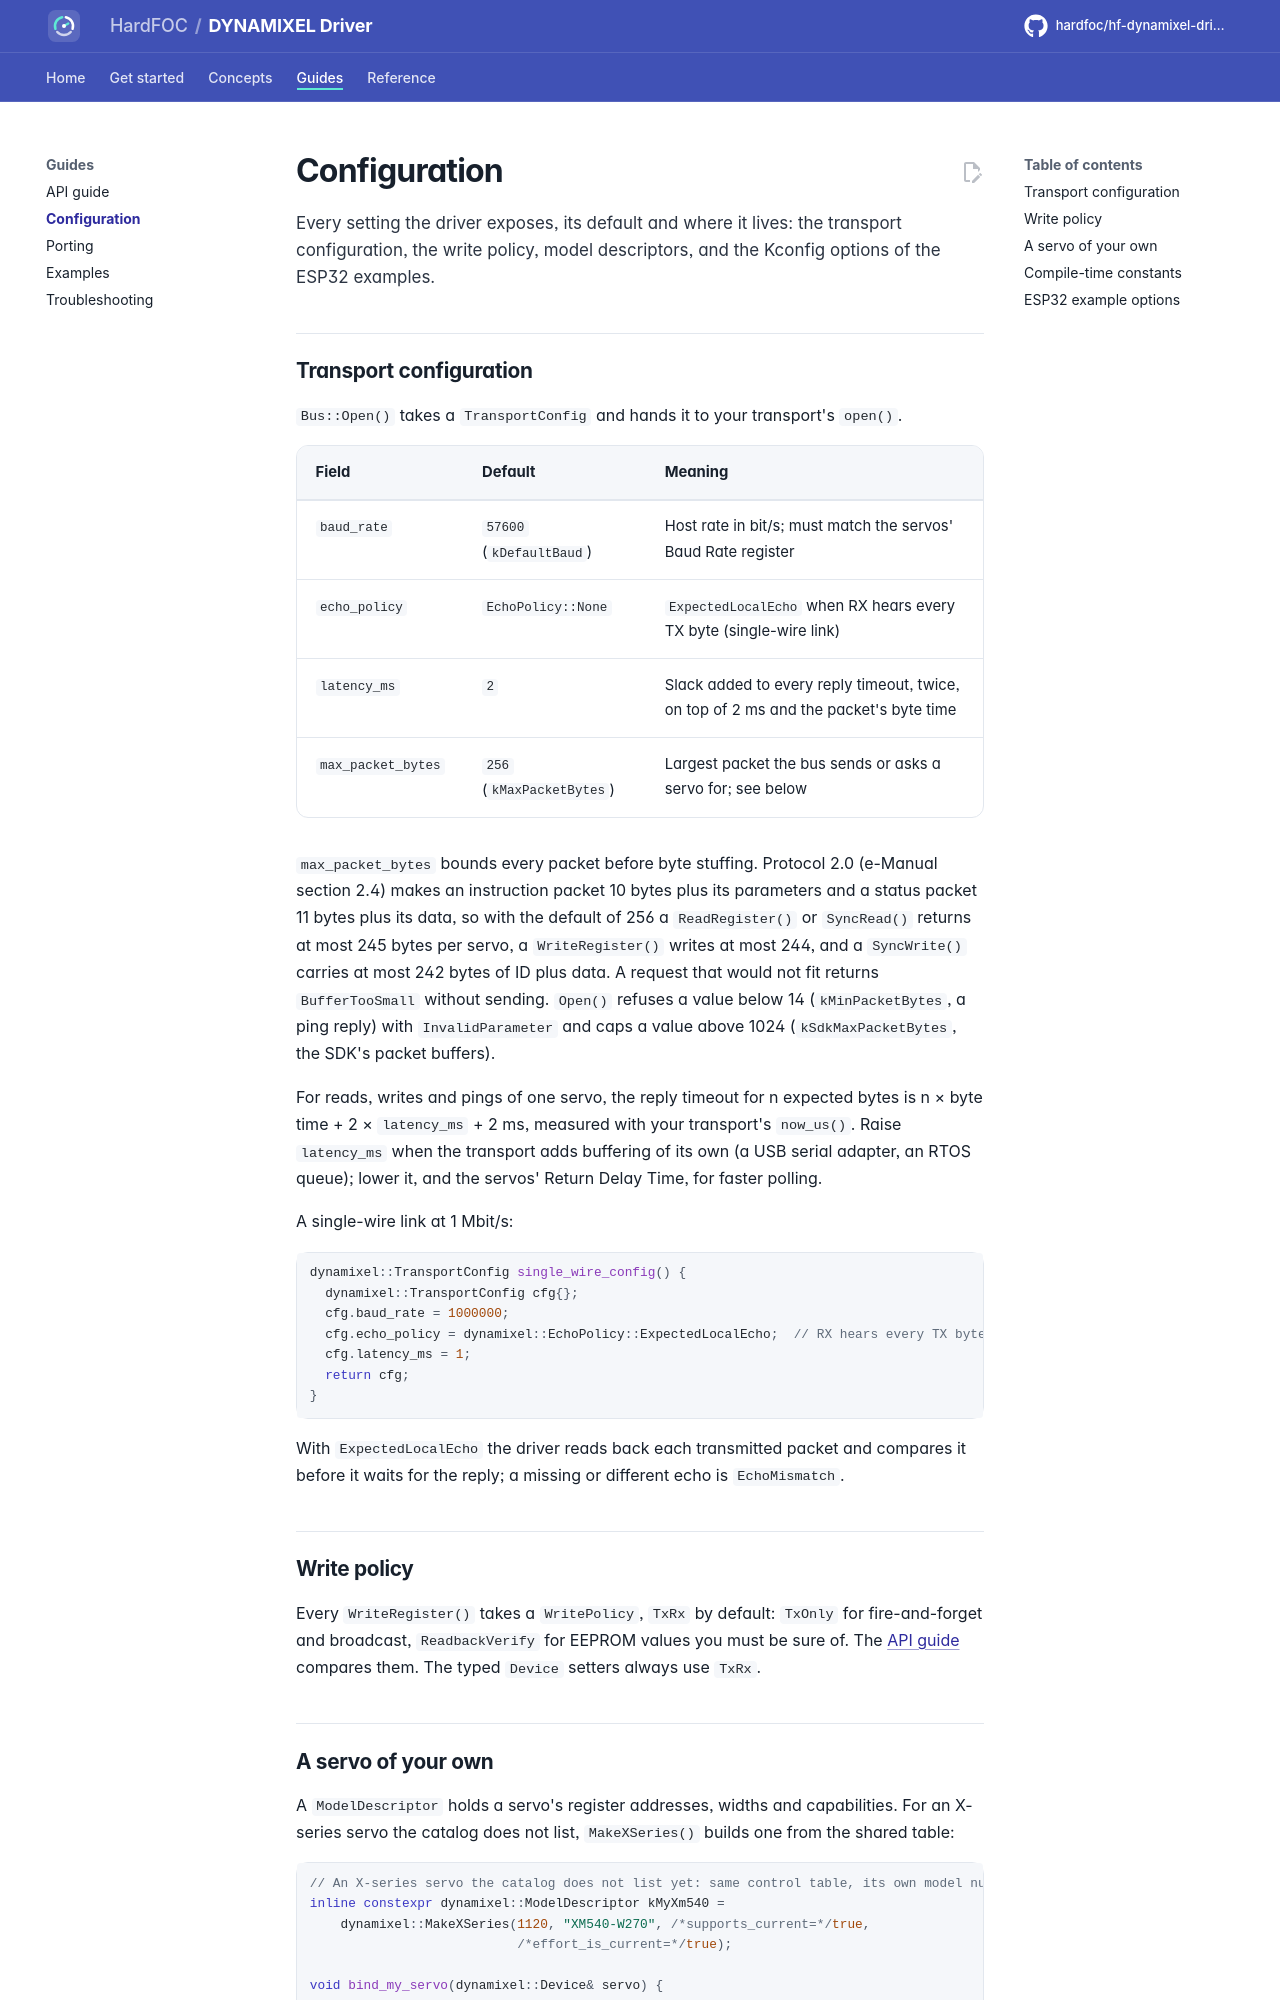

repository: hardfoc/hf-dynamixel-driver · page: dev/configuration/index.html · generator: mkdocs

# Configuration

Every setting the driver exposes, its default and where it lives: the transport configuration, the write policy,
model descriptors, and the Kconfig options of the ESP32 examples.

## Transport configuration

`Bus::Open()` takes a `TransportConfig` and hands it to your transport's `open()`.

| Field | Default | Meaning |
| --- | --- | --- |
| `baud_rate` | `57600` (`kDefaultBaud`) | Host rate in bit/s; must match the servos' Baud Rate register |
| `echo_policy` | `EchoPolicy::None` | `ExpectedLocalEcho` when RX hears every TX byte (single-wire link) |
| `latency_ms` | `2` | Slack added to every reply timeout, twice, on top of 2 ms and the packet's byte time |
| `max_packet_bytes` | `256` (`kMaxPacketBytes`) | Largest packet the bus sends or asks a servo for; see below |

`max_packet_bytes` bounds every packet before byte stuffing. Protocol 2.0 (e-Manual section 2.4) makes an
instruction packet 10 bytes plus its parameters and a status packet 11 bytes plus its data, so with the default of
256 a `ReadRegister()` or `SyncRead()` returns at most 245 bytes per servo, a `WriteRegister()` writes at most
244, and a `SyncWrite()` carries at most 242 bytes of ID plus data. A request that would not fit returns
`BufferTooSmall` without sending. `Open()` refuses a value below 14 (`kMinPacketBytes`, a ping reply) with
`InvalidParameter` and caps a value above 1024 (`kSdkMaxPacketBytes`, the SDK's packet buffers).

For reads, writes and pings of one servo, the reply timeout for n expected bytes is n × byte time +
2 × `latency_ms` + 2 ms, measured with your transport's `now_us()`. Raise `latency_ms` when the transport adds
buffering of its own (a USB serial adapter, an RTOS queue); lower it, and the servos' Return Delay Time, for faster
polling.

A single-wire link at 1 Mbit/s:

```cpp
--8<-- "tests/docs/configuration.cpp:echo"
```

With `ExpectedLocalEcho` the driver reads back each transmitted packet and compares it before it waits for the
reply; a missing or different echo is `EchoMismatch`.
